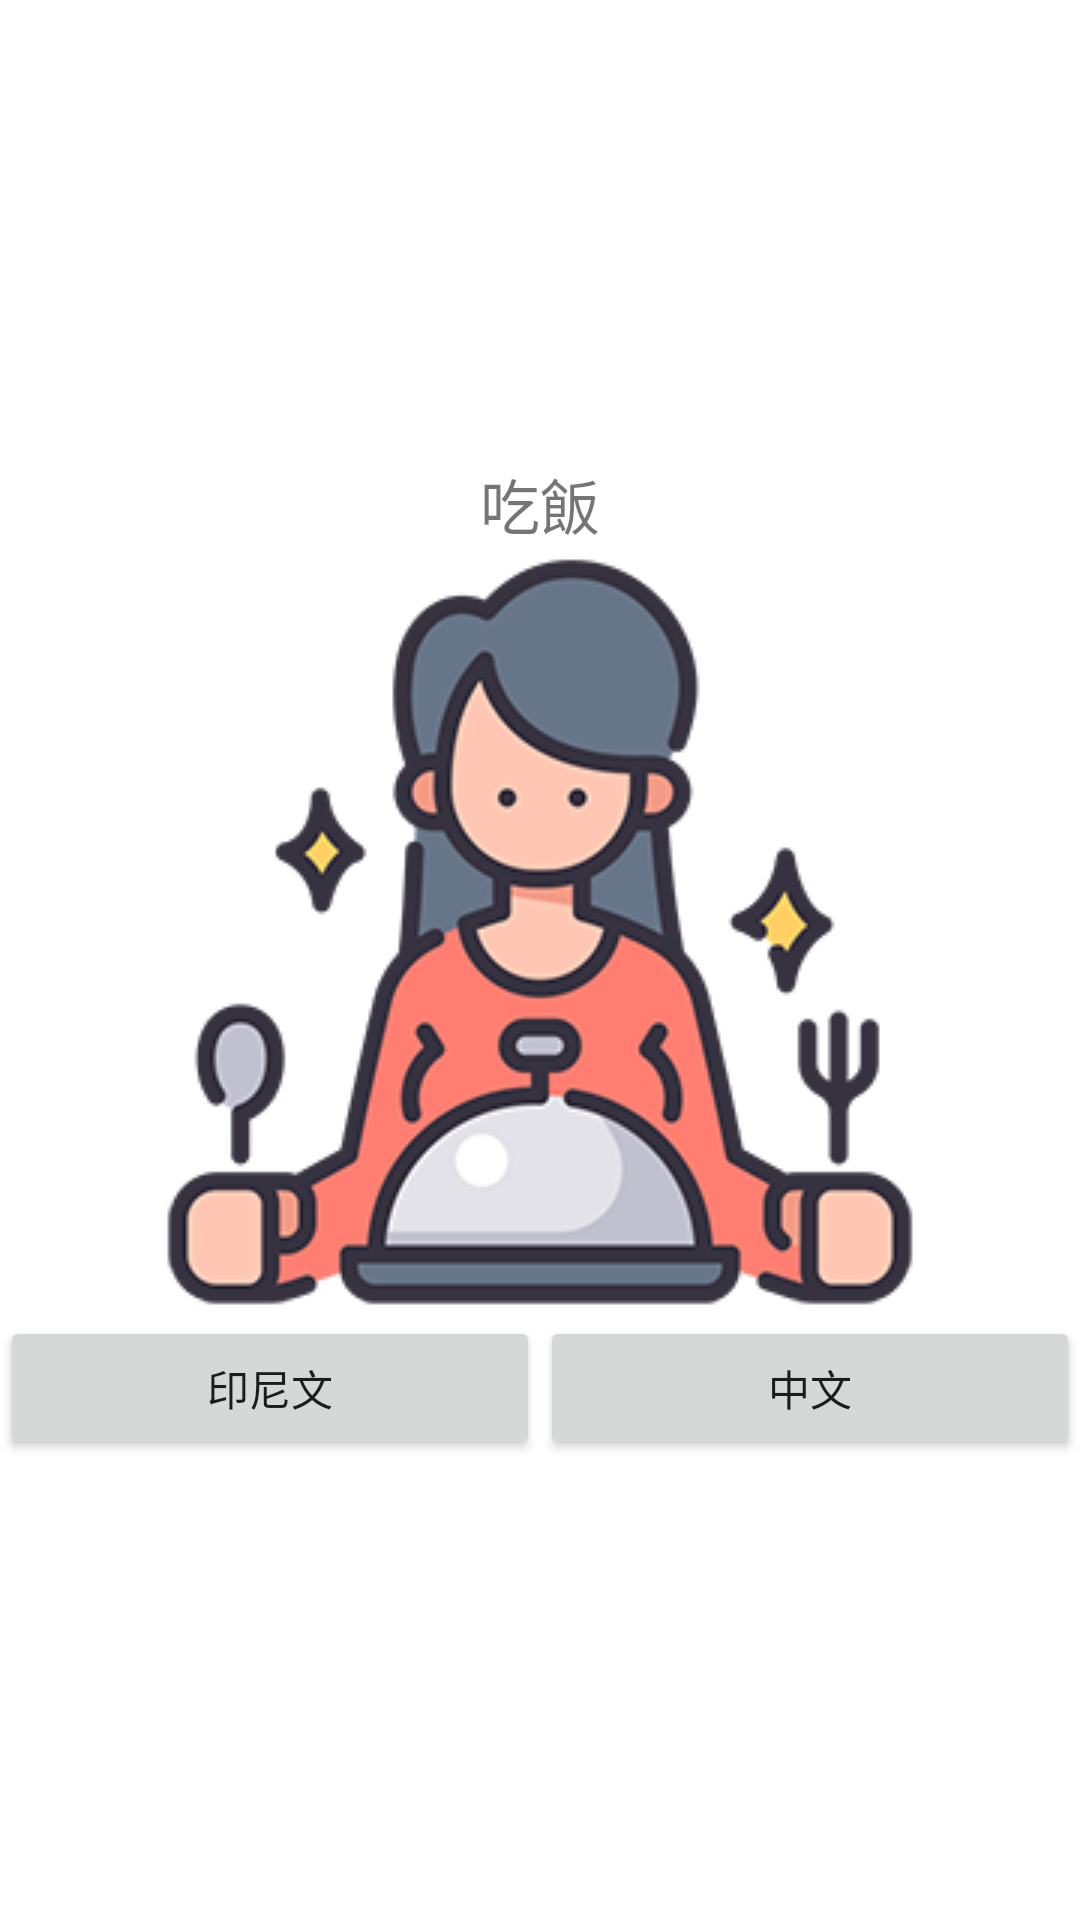

Write the Android layout XML for this screen, with the resource values it uses.
<!-- AndroidManifest.xml: application theme Theme.SeniorCitizen_Live -->
<!-- res/layout/activity_communicate.xml -->
<?xml version="1.0" encoding="utf-8"?>
<LinearLayout xmlns:android="http://schemas.android.com/apk/res/android"
    xmlns:app="http://schemas.android.com/apk/res-auto"
    xmlns:tools="http://schemas.android.com/tools"
    android:layout_width="match_parent"
    android:layout_height="match_parent"
    android:gravity="center"
    android:orientation="vertical"
    tools:context=".Communicate">

    <TextView
        android:id="@+id/txv"
        android:layout_width="match_parent"
        android:layout_height="wrap_content"
        android:text="吃飯"
        android:gravity="center"
        android:textSize="20sp"/>

    <ImageView
        android:id="@+id/img"
        android:layout_width="wrap_content"
        android:layout_height="wrap_content"
        app:srcCompat="@drawable/c1" />

    <LinearLayout
        android:layout_width="match_parent"
        android:layout_height="wrap_content"
        android:orientation="horizontal">

        <Button
            android:id="@+id/btnI"
            android:layout_width="wrap_content"
            android:layout_height="wrap_content"
            android:layout_weight="1"
            android:text="印尼文" />

        <Button
            android:id="@+id/btnC"
            android:layout_width="wrap_content"
            android:layout_height="wrap_content"
            android:layout_weight="1"
            android:text="中文" />
    </LinearLayout>
</LinearLayout>
<!-- resources referenced by this layout -->
<resources>
  <!-- drawable c1: png bitmap (drawable, 50398 bytes) -->
  <style name="Theme.SeniorCitizen_Live" parent="Theme.MaterialComponents.DayNight.DarkActionBar">
          
          <item name="colorPrimary">@color/purple_500</item>
          <item name="colorPrimaryVariant">@color/purple_700</item>
          <item name="colorOnPrimary">@color/white</item>
          
          <item name="colorSecondary">@color/teal_200</item>
          <item name="colorSecondaryVariant">@color/teal_700</item>
          <item name="colorOnSecondary">@color/black</item>
          
          <item name="android:statusBarColor">?attr/colorPrimaryVariant</item>
          
      </style>
  <!-- not gathered from this repository: default colours our renderer supplied (Android Studio template values) -->
  <color name="purple_500">#FF6200EE</color>
  <color name="purple_700">#FF3700B3</color>
  <color name="teal_200">#FF03DAC5</color>
  <color name="teal_700">#FF018786</color>
  <color name="black">#FF000000</color>
  <color name="white">#FFFFFFFF</color>
</resources>
